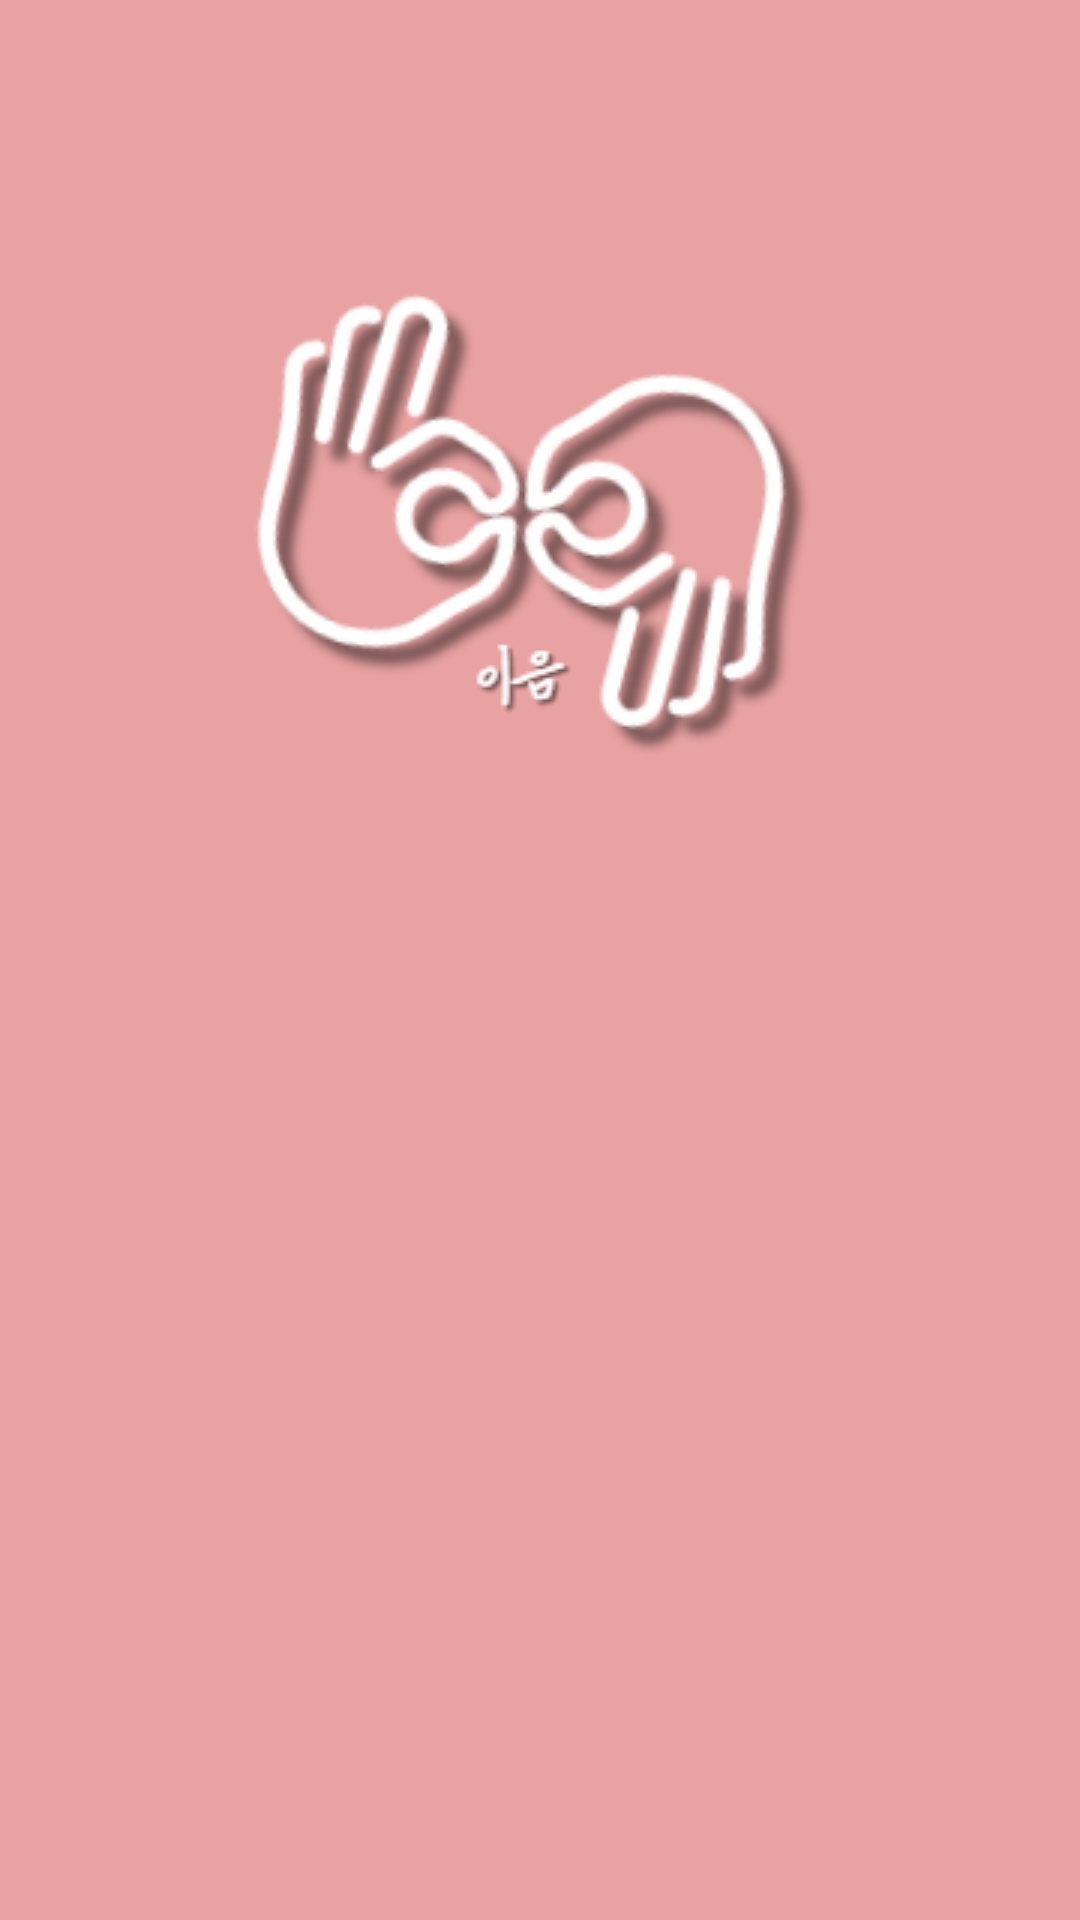

Produce the Android XML layout that renders to this screen, including the resource entries it uses.
<!-- AndroidManifest.xml: application theme Theme.Eeum -->
<!-- res/layout/activity_splash.xml -->
<?xml version="1.0" encoding="utf-8"?>
<LinearLayout xmlns:android="http://schemas.android.com/apk/res/android"
    android:layout_width="match_parent"
    android:layout_height="match_parent"
    android:background="#E9A2A2"
    android:orientation="vertical"
    android:gravity="center"
    >
    <ImageView
        android:layout_width="wrap_content"
        android:layout_height="wrap_content"
        android:src="@drawable/icon_logo"
        android:layout_marginBottom="300dp"
        >

    </ImageView>

</LinearLayout>
<!-- resources referenced by this layout -->
<resources>
  <!-- drawable icon_logo: png bitmap (drawable-v24, 34858 bytes) -->
  <style name="Theme.Eeum" parent="Theme.MaterialComponents.DayNight.NoActionBar">
          
          <item name="colorPrimary">@color/purple_500</item>
          <item name="colorPrimaryVariant">@color/purple_700</item>
          <item name="colorOnPrimary">@color/white</item>
          
          <item name="colorSecondary">@color/teal_200</item>
          <item name="colorSecondaryVariant">@color/teal_700</item>
          <item name="colorOnSecondary">@color/black</item>
          
          <item name="android:statusBarColor">@android:color/transparent</item>
          <item name="android:windowLightStatusBar">true</item>
          
      </style>
  <!-- not gathered from this repository: default colours our renderer supplied (Android Studio template values) -->
  <color name="purple_500">#FF6200EE</color>
  <color name="purple_700">#FF3700B3</color>
  <color name="teal_200">#FF03DAC5</color>
  <color name="teal_700">#FF018786</color>
  <color name="black">#FF000000</color>
  <color name="white">#FFFFFFFF</color>
</resources>
